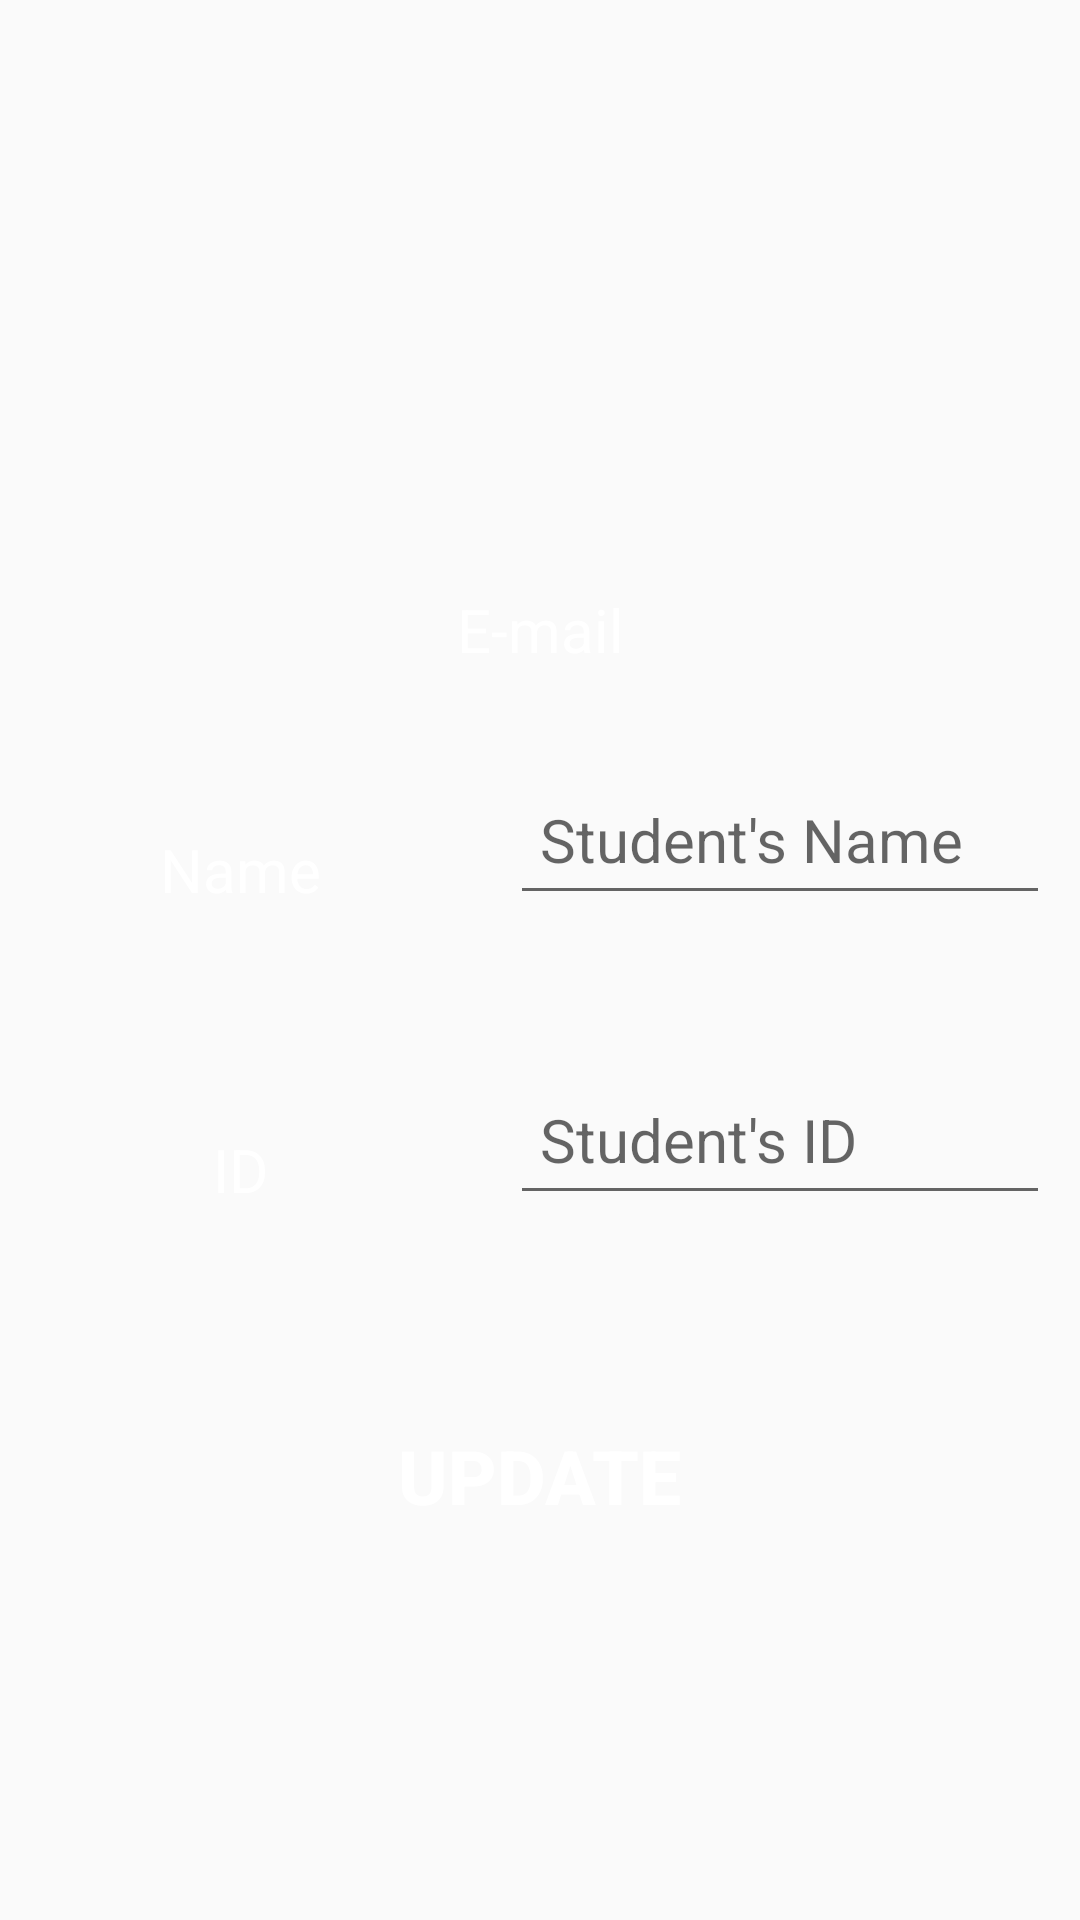

Write the Android layout XML for this screen, with the resource values it uses.
<!-- AndroidManifest.xml: application theme AppTheme -->
<!-- res/layout/activity_student_info.xml -->
<?xml version="1.0" encoding="utf-8"?>
<ScrollView xmlns:android="http://schemas.android.com/apk/res/android"
    xmlns:app="http://schemas.android.com/apk/res-auto"
    xmlns:tools="http://schemas.android.com/tools"
    android:layout_width="match_parent"
    android:layout_height="match_parent"
    tools:context=".ActivityStudentInfo">
    <LinearLayout
        android:layout_width="match_parent"
        android:layout_height="wrap_content"
        android:orientation="vertical">
        <ImageView
            android:layout_width="160dp"
            android:layout_height="160dp"
            android:layout_margin="10dp"
            android:layout_gravity="center"
            android:src="@drawable/student"/>
        <TextView
            android:id="@+id/student_profile_email"
            android:layout_width="match_parent"
            android:layout_height="60dp"
            android:background="@drawable/curved_background"
            android:textColor="#FFFFFF"
            android:text="E-mail"
            android:textSize="20dp"
            android:gravity="center"/>
        <LinearLayout
            android:layout_width="match_parent"
            android:layout_height="wrap_content"
            android:orientation="horizontal">
            <TextView
                android:layout_width="0dp"
                android:layout_height="60dp"
                android:layout_weight="0.4"
                android:layout_margin="20dp"
                android:padding="5dp"
                android:text="Name"
                android:textSize="20dp"
                android:textColor="#FFFFFF"
                android:gravity="center"
                android:background="@drawable/curved_background"/>

            <EditText
                android:id="@+id/student_profile_name"
                android:layout_width="0dp"
                android:layout_height="50dp"
                android:layout_weight="0.6"
                android:layout_margin="10dp"
                android:padding="10dp"
                android:hint="Student's Name"
                android:layout_marginTop="8dp"
                android:textSize="20dp"/>
        </LinearLayout>
        <LinearLayout
            android:layout_width="match_parent"
            android:layout_height="wrap_content"
            android:orientation="horizontal">
            <TextView
                android:layout_width="0dp"
                android:layout_height="60dp"
                android:layout_weight="0.4"
                android:layout_margin="20dp"
                android:padding="5dp"
                android:text="ID"
                android:textSize="20dp"
                android:textColor="#FFFFFF"
                android:gravity="center"
                android:background="@drawable/curved_background"/>

            <EditText
                android:id="@+id/student_profile_id"
                android:layout_width="0dp"
                android:layout_height="50dp"
                android:layout_weight="0.6"
                android:layout_margin="10dp"
                android:padding="10dp"
                android:hint="Student's ID"
                android:inputType="number"
                android:maxLength="9"
                android:layout_marginTop="8dp"
                android:textSize="20dp"/>
        </LinearLayout>
        <Button
            android:id="@+id/student_profile_button_update"
            android:layout_width="wrap_content"
            android:layout_height="wrap_content"
            android:foreground="?android:attr/selectableItemBackground"
            android:layout_margin="20dp"
            android:layout_gravity="center"
            android:background="@drawable/curved_background"
            android:textColor="#FFFFFF"
            android:textSize="25dp"
            android:padding="15dp"
            android:textStyle="bold"
            android:text="Update"/>
    </LinearLayout>

</ScrollView>
<!-- resources referenced by this layout -->
<resources>
  <style name="AppTheme" parent="Theme.AppCompat.Light.DarkActionBar">
          
          <item name="colorPrimary">@color/colorPrimary</item>
          <item name="colorPrimaryDark">@color/colorPrimaryDark</item>
          <item name="colorAccent">@color/colorAccent</item>
      </style>
  <color name="colorPrimary">#FFC400</color>
  <color name="colorPrimaryDark">#FFC400</color>
  <color name="colorAccent">#D81B60</color>
</resources>
